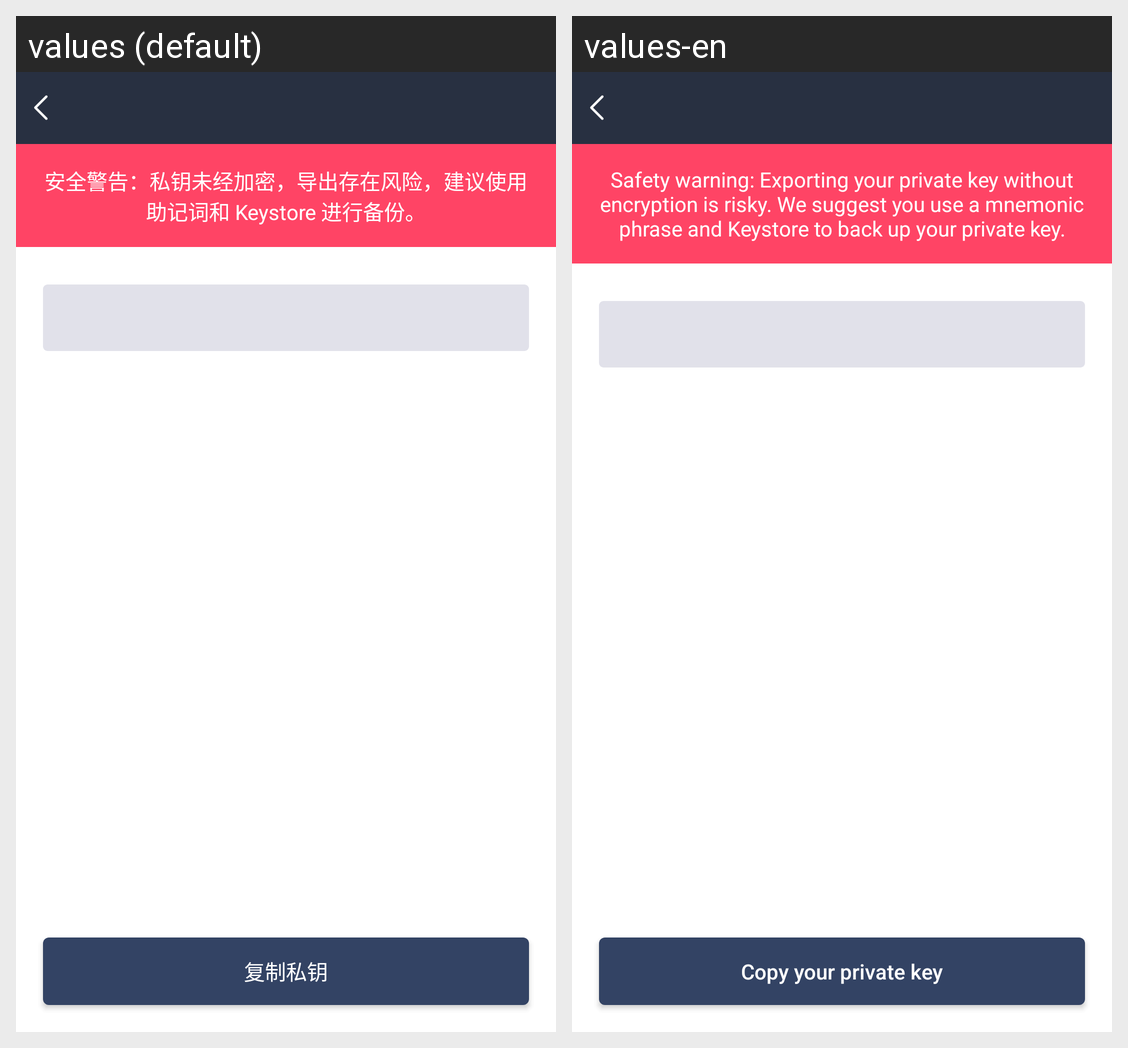

Locale-by-locale string values for the Android screen shown in this grid:
Android screen res/layout/activity_export_private_key.xml rendered under 2 locales, left to right: values (default), values-en. Device: Nexus 5 (rendered at 1080×1920; each locale shown at half size, 540×960, under a caption strip naming it); theme AppTheme.NoActionBar.
Strings drawn on this screen, with the default value and each locale's value (text and hints the layout hard-codes, and strings that could not be matched under every locale, appear in the picture but are not listed):

export_private_key_txt_content
  values: 安全警告：私钥未经加密，导出存在风险，建议使用助记词和 Keystore 进行备份。
  values-en: Safety warning: Exporting your private key without encryption is risky. We suggest you use a mnemonic phrase and Keystore to back up your private key.

export_private_key_btn_submit
  values: 复制私钥
  values-en: Copy your private key
